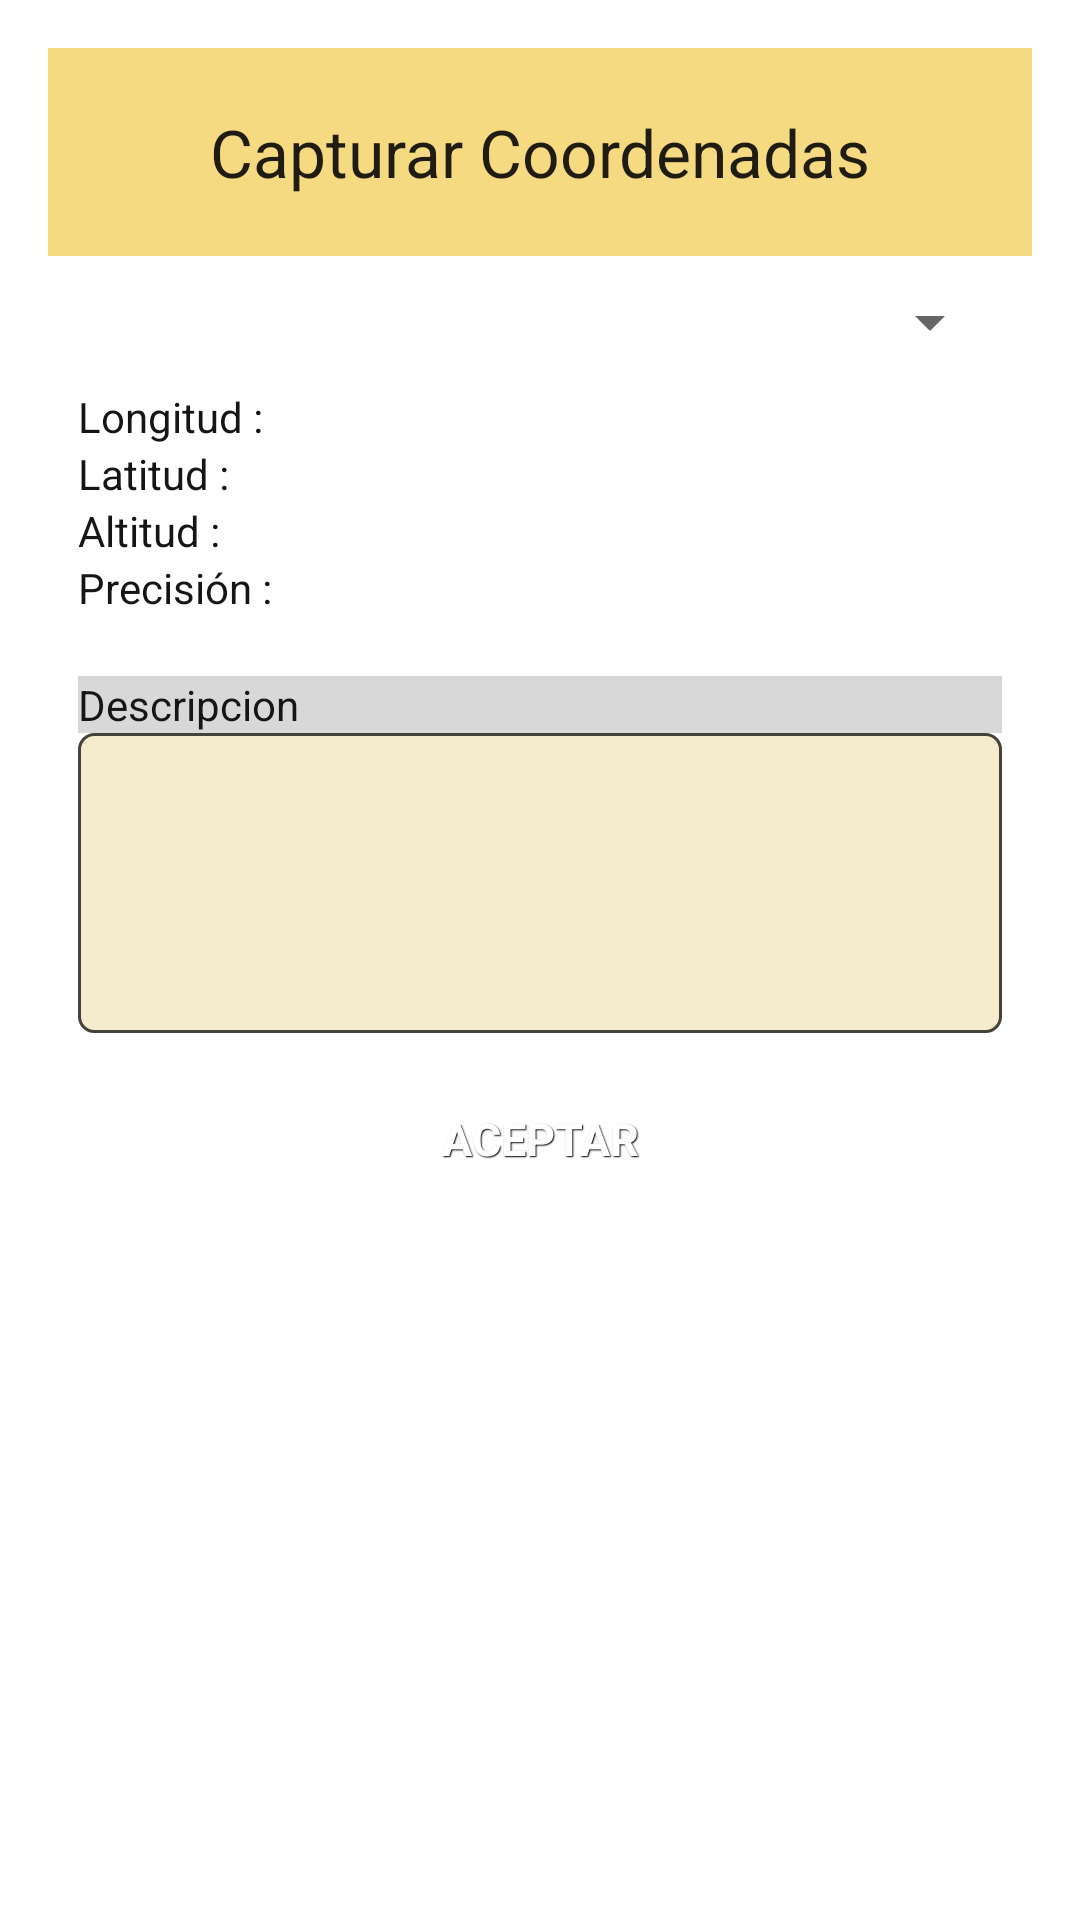

Here is an Android app screen rendered from its layout file. Give the layout XML and the strings, colors and styles it references.
<!-- AndroidManifest.xml: activity theme Theme.MyDialog -->
<!-- res/layout/activity_custom_get_coordenadas.xml -->
<?xml version="1.0" encoding="utf-8"?>
<LinearLayout xmlns:android="http://schemas.android.com/apk/res/android"
    android:orientation="vertical" android:layout_width="match_parent"
    android:layout_height="match_parent">

    <LinearLayout
        android:orientation="vertical"
        android:layout_width="match_parent"
        android:layout_height="wrap_content"
        android:layout_gravity="right"
        android:background="#F5DA81"
        android:padding="20dp">

        <TextView
            android:layout_width="match_parent"
            android:layout_height="wrap_content"
            android:textAppearance="?android:attr/textAppearanceLarge"
            android:gravity="center_horizontal"
            android:text="@string/title_capturar_coordenadas"
            />

    </LinearLayout>

    <LinearLayout
        android:orientation="vertical"
        android:layout_width="match_parent"
        android:layout_height="wrap_content"
        android:padding="10dp">


        <Spinner
            android:layout_width="match_parent"
            android:layout_height="wrap_content"
            android:id="@+id/spCustomProviderGeo"
            android:layout_marginBottom="10dp"/>

        <LinearLayout
            android:layout_width="match_parent"
            android:layout_height="wrap_content"
            android:orientation="horizontal">

            <TextView
                android:layout_width="0dp"
                android:layout_height="wrap_content"
                android:layout_weight="1"
                android:text="@string/lbl_rep_long"
                android:textColor="@color/negro1"/>

            <TextView
                android:layout_width="0dp"
                android:layout_height="wrap_content"
                android:layout_weight="3"
                android:id="@+id/txt_custom_longitud"
                android:textColor="@color/negro1"/>
        </LinearLayout>

        <LinearLayout
            android:layout_width="match_parent"
            android:layout_height="wrap_content"
            android:orientation="horizontal">

            <TextView
                android:layout_width="0dp"
                android:layout_height="wrap_content"
                android:layout_weight="1"
                android:text="@string/lbl_rep_lat"
                android:textColor="@color/negro1"/>

            <TextView
                android:layout_width="0dp"
                android:layout_height="wrap_content"
                android:layout_weight="3"
                android:id="@+id/txt_custom_latitud"
                android:textColor="@color/negro1"/>
        </LinearLayout>

        <LinearLayout
            android:layout_width="match_parent"
            android:layout_height="wrap_content"
            android:orientation="horizontal">

            <TextView
                android:layout_width="0dp"
                android:layout_height="wrap_content"
                android:layout_weight="1"
                android:text="@string/lbl_altitud"
                android:textColor="@color/negro1"/>

            <TextView
                android:layout_width="0dp"
                android:layout_height="wrap_content"
                android:layout_weight="3"
                android:id="@+id/txt_custom_altitud"
                android:textColor="@color/negro1"/>
        </LinearLayout>

        <LinearLayout
            android:layout_width="match_parent"
            android:layout_height="wrap_content"
            android:orientation="horizontal">

            <TextView
                android:layout_width="0dp"
                android:layout_height="wrap_content"
                android:layout_weight="1"
                android:text="@string/lbl_rep_pres"
                android:textColor="@color/negro1"/>

            <TextView
                android:layout_width="0dp"
                android:layout_height="wrap_content"
                android:layout_weight="3"
                android:id="@+id/txt_custom_precision"
                android:textColor="@color/negro1"/>
        </LinearLayout>

    </LinearLayout>

    <LinearLayout
        android:orientation="vertical"
        android:layout_width="match_parent"
        android:layout_height="wrap_content"
        android:padding="10dp">

        <TextView
            android:layout_width="match_parent"
            android:layout_height="wrap_content"
            android:text="Descripcion"
            android:background="@color/gris2"
            android:textColor="@color/negro1"/>

        <EditText
            android:id="@+id/edt_custom_descripcion"
            android:layout_width="match_parent"
            android:layout_height="100dp"
            android:background="@drawable/selector_edittext"
            android:padding="5dp"
            android:gravity="top"/>

    </LinearLayout>

    <Button
        android:layout_width="match_parent"
        android:layout_height="wrap_content"
        android:text="@string/lbl_aceptar"
        android:id="@+id/btn_custom_agregar"
        android:padding="15dp"
        style="@style/btnStyleArsenic"
        android:layout_marginLeft="10dp"
        android:layout_marginRight="10dp"/>

</LinearLayout>
<!-- resources referenced by this layout -->
<resources>
  <color name="gris2">#D8D8D8</color>
  <color name="negro1">#151515</color>
  <!-- drawable selector_edittext (drawable) -->
  <?xml version="1.0" encoding="utf-8"?>
  <selector xmlns:android="http://schemas.android.com/apk/res/android">
      <item android:state_window_focused="false" android:state_enabled="true"
          android:drawable="@drawable/custom_edittext_rouned" />
      <item android:state_window_focused="false" android:state_enabled="false"
          android:drawable="@drawable/custom_edittext_rouned" />
      <item android:state_pressed="true" android:drawable="@drawable/custom_edittext_rouned" />
      <item android:state_enabled="true" android:state_focused="true" android:drawable="@drawable/custom_edditext_rouned_focus" />
      <item android:state_enabled="true" android:drawable="@drawable/custom_edittext_rouned" />
      <item android:state_focused="true" android:drawable="@drawable/custom_edditext_rouned_focus" />
      <item android:drawable="@drawable/custom_edittext_rouned" />
  </selector>
  <string name="lbl_aceptar">ACEPTAR</string>
  <string name="lbl_altitud">Altitud :</string>
  <string name="lbl_rep_lat">Latitud :"</string>
  <string name="lbl_rep_long">Longitud :"</string>
  <string name="lbl_rep_pres">Precisión :</string>
  <string name="title_capturar_coordenadas">Capturar Coordenadas</string>
  <style name="btnStyleArsenic" parent="@android:style/Widget.Button">
          <item name="android:textSize">15sp</item>
          <item name="android:textStyle">bold</item>
          <item name="android:textColor">#FFFFFF</item>
          <item name="android:gravity">center</item>
          <item name="android:shadowColor">#000000</item>
          <item name="android:shadowDx">1</item>
          <item name="android:shadowDy">1</item>
          <item name="android:shadowRadius">0.6</item>
          <item name="android:background">@drawable/custom_btn_arsenic</item>
          <item name="android:padding">10dip</item>
      </style>
  <style name="Theme.MyDialog" parent="Theme.AppCompat.Light.Dialog">
          <item name="windowNoTitle">true</item>
          <item name="windowActionBar">false</item>
      </style>
  <!-- drawable custom_edittext_rouned (drawable) -->
  <?xml version="1.0" encoding="utf-8"?>
  <shape xmlns:android="http://schemas.android.com/apk/res/android">
      <corners android:radius="5dp" />
      <stroke
          android:width="1dp"
          android:color="#44433A"
      />
      <solid android:color="@color/naranja2" />
  </shape>
  <!-- drawable custom_edditext_rouned_focus (drawable) -->
  <?xml version="1.0" encoding="utf-8"?>
  <shape xmlns:android="http://schemas.android.com/apk/res/android">
      <corners android:radius="5dp" />
      <stroke
          android:width="5dp"
          android:color="@color/rojo2"
          />
      <solid android:color="@color/naranja2" />
  </shape>
  <color name="naranja2">#F5ECCE</color>
  <color name="rojo2">#DF0101</color>
</resources>
